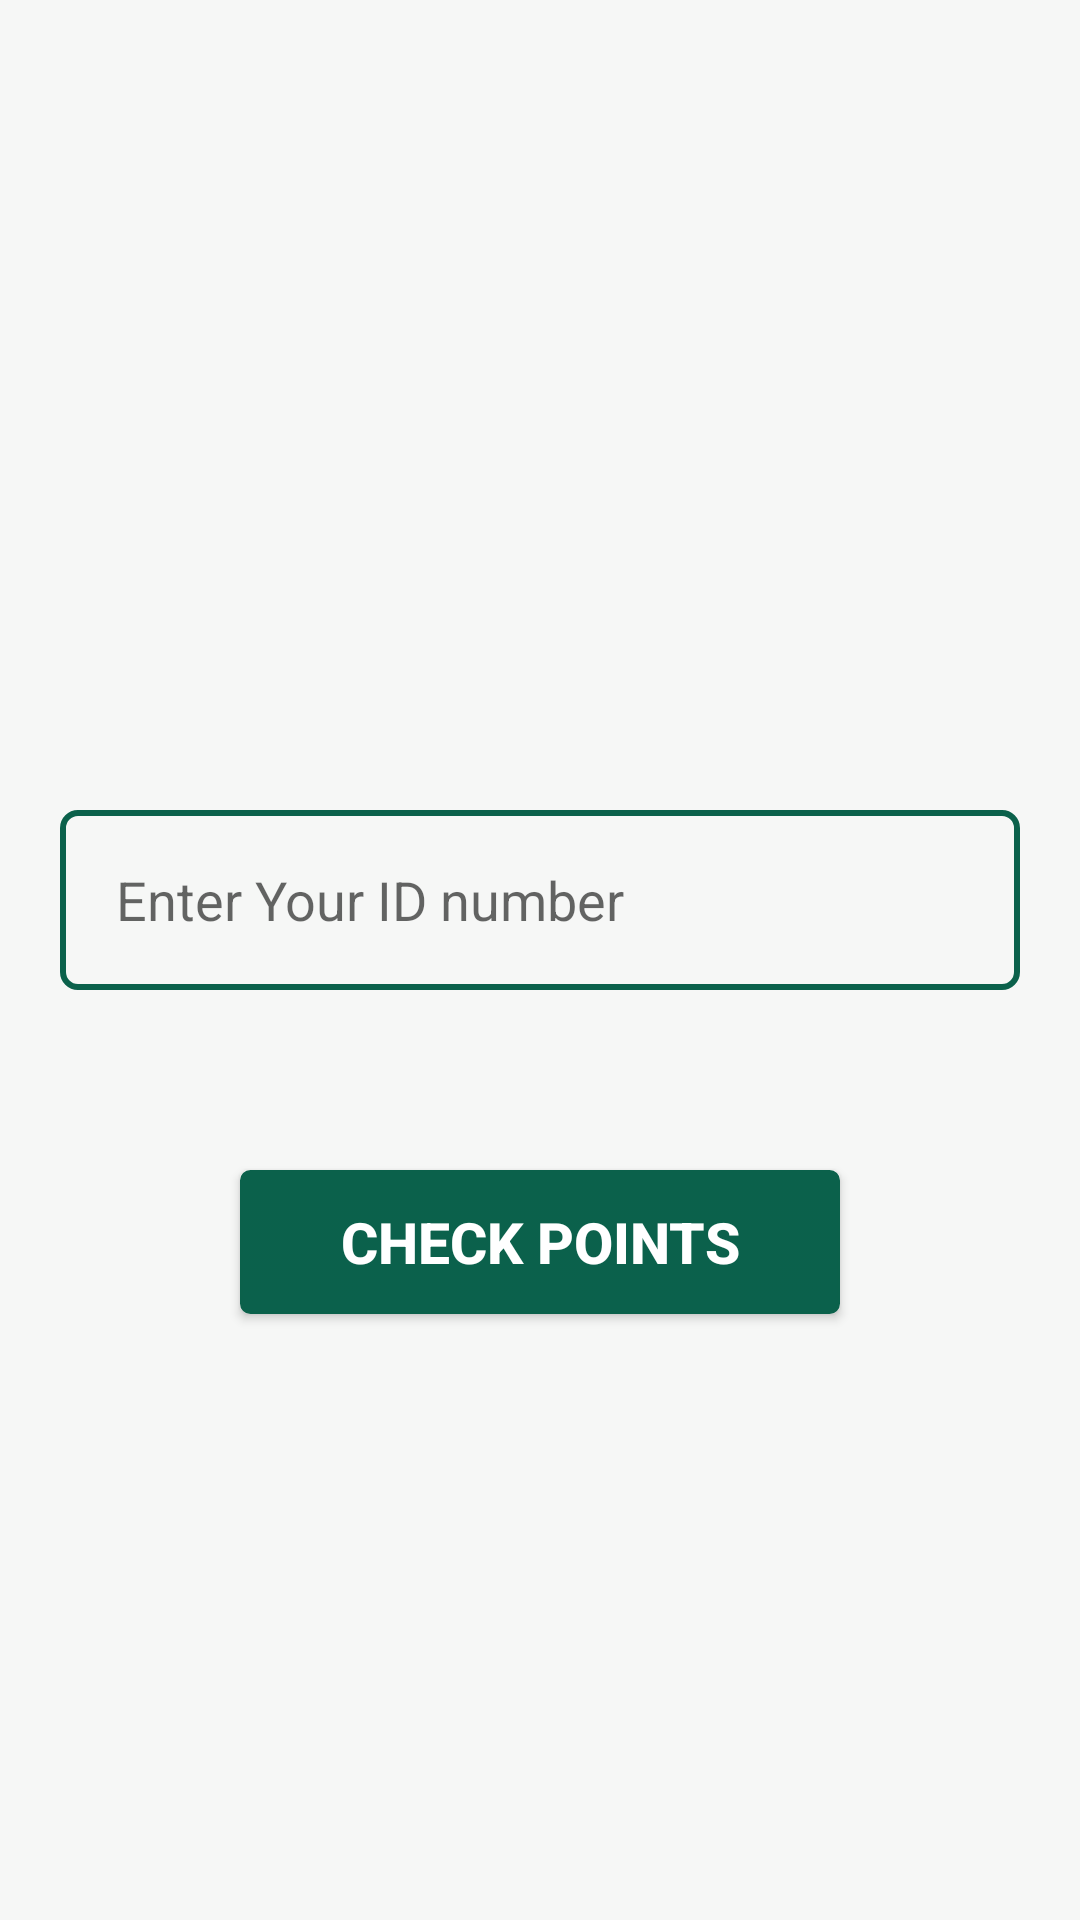

Android layout source for this screen:
<!-- AndroidManifest.xml: application theme AppTheme -->
<!-- res/layout/activity_main.xml -->
<?xml version="1.0" encoding="utf-8"?>
<LinearLayout xmlns:android="http://schemas.android.com/apk/res/android"
    xmlns:app="http://schemas.android.com/apk/res-auto"
    xmlns:tools="http://schemas.android.com/tools"
    android:layout_width="match_parent"
    android:layout_height="match_parent"
    android:orientation="vertical"
    android:background="@color/mycolor"
    tools:context=".MainActivity">


    <ImageView
        android:layout_marginTop="80dp"
        android:id="@+id/imageView2"
        android:layout_gravity="center"
        android:layout_width="350dp"
        android:layout_height="180dp"
        android:src="@drawable/rsz_white_logo_color_background" />

    <EditText
        android:id="@+id/IDOfHAJJ"
        android:layout_width="match_parent"
        android:layout_height="60dp"
        android:layout_marginLeft="20dp"
        android:layout_marginRight="20dp"
        android:layout_marginTop="10dp"
        android:background="@drawable/mystyle"
        android:ems="10"
        android:hint="  Enter Your ID number"
        android:inputType="number"
        android:maxLength="10"
        android:paddingLeft="10dp" />


    <Button
        android:id="@+id/button_log_in"
        android:layout_width="200dp"
        android:layout_height="wrap_content"
        android:layout_gravity="center"
        android:layout_marginTop="60dp"
        android:textSize="19dp"
        android:textColor="@android:color/white"
        android:background="@drawable/my_button"
        android:textStyle="bold"
        android:text="Check Points"
        />


</LinearLayout>
<!-- resources referenced by this layout -->
<resources>
  <color name="mycolor">#f6f7f6</color>
  <!-- drawable my_button (drawable) -->
  <?xml version="1.0" encoding="utf-8"?>
  <selector xmlns:android="http://schemas.android.com/apk/res/android" >
      <item android:state_pressed="true" >
          <shape android:shape="rectangle"  >
              <corners android:radius="3dip" />
              <stroke android:width="1dip" android:color="#0B614B" />
              <gradient android:angle="-90" android:startColor="#0B614B" android:endColor="#0B614B"  />
          </shape>
      </item>
      <item android:state_focused="true">
          <shape android:shape="rectangle"  >
              <corners android:radius="3dip" />
              <stroke android:width="1dip" android:color="#0B614B" />
              <solid android:color="#0B614B"/>
          </shape>
      </item>
      <item >
          <shape android:shape="rectangle"  >
              <corners android:radius="3dip" />
              <stroke android:width="1dip" android:color="#0B614B" />
              <gradient android:angle="-90" android:startColor="#0B614B" android:endColor="#0B614c" />
          </shape>
      </item>
  </selector>
  <!-- drawable mystyle (drawable) -->
  <?xml version="1.0" encoding="utf-8"?>
  <shape xmlns:android="http://schemas.android.com/apk/res/android">
  <stroke android:color="#0B614B" android:width="2dp" />
      <corners android:radius="5dp"/>
  </shape>
  <style name="AppTheme" parent="Theme.AppCompat.Light.DarkActionBar">
          
          <item name="colorPrimary">@color/colorPrimary</item>
          <item name="colorPrimaryDark">@color/colorPrimaryDark</item>
          <item name="colorAccent">@color/colorAccent</item>
      </style>
  <color name="colorPrimary">#3F51B5</color>
  <color name="colorPrimaryDark">#303F9F</color>
  <color name="colorAccent">#FF4081</color>
</resources>
